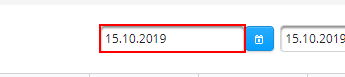
Task: ytbsbilgi
Workflow: EpiasVerileriIlkSekiz

Step 1 [then]: type "DateTime.Now.AddDays(-1).ToString("dd.MM.yyyy")" into the text box

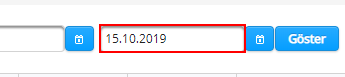
Step 2: type "DateTime.Now.AddDays(-1).ToString("dd.MM.yyyy")" into the text box

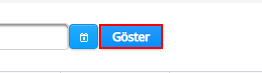
Step 3: click on the element

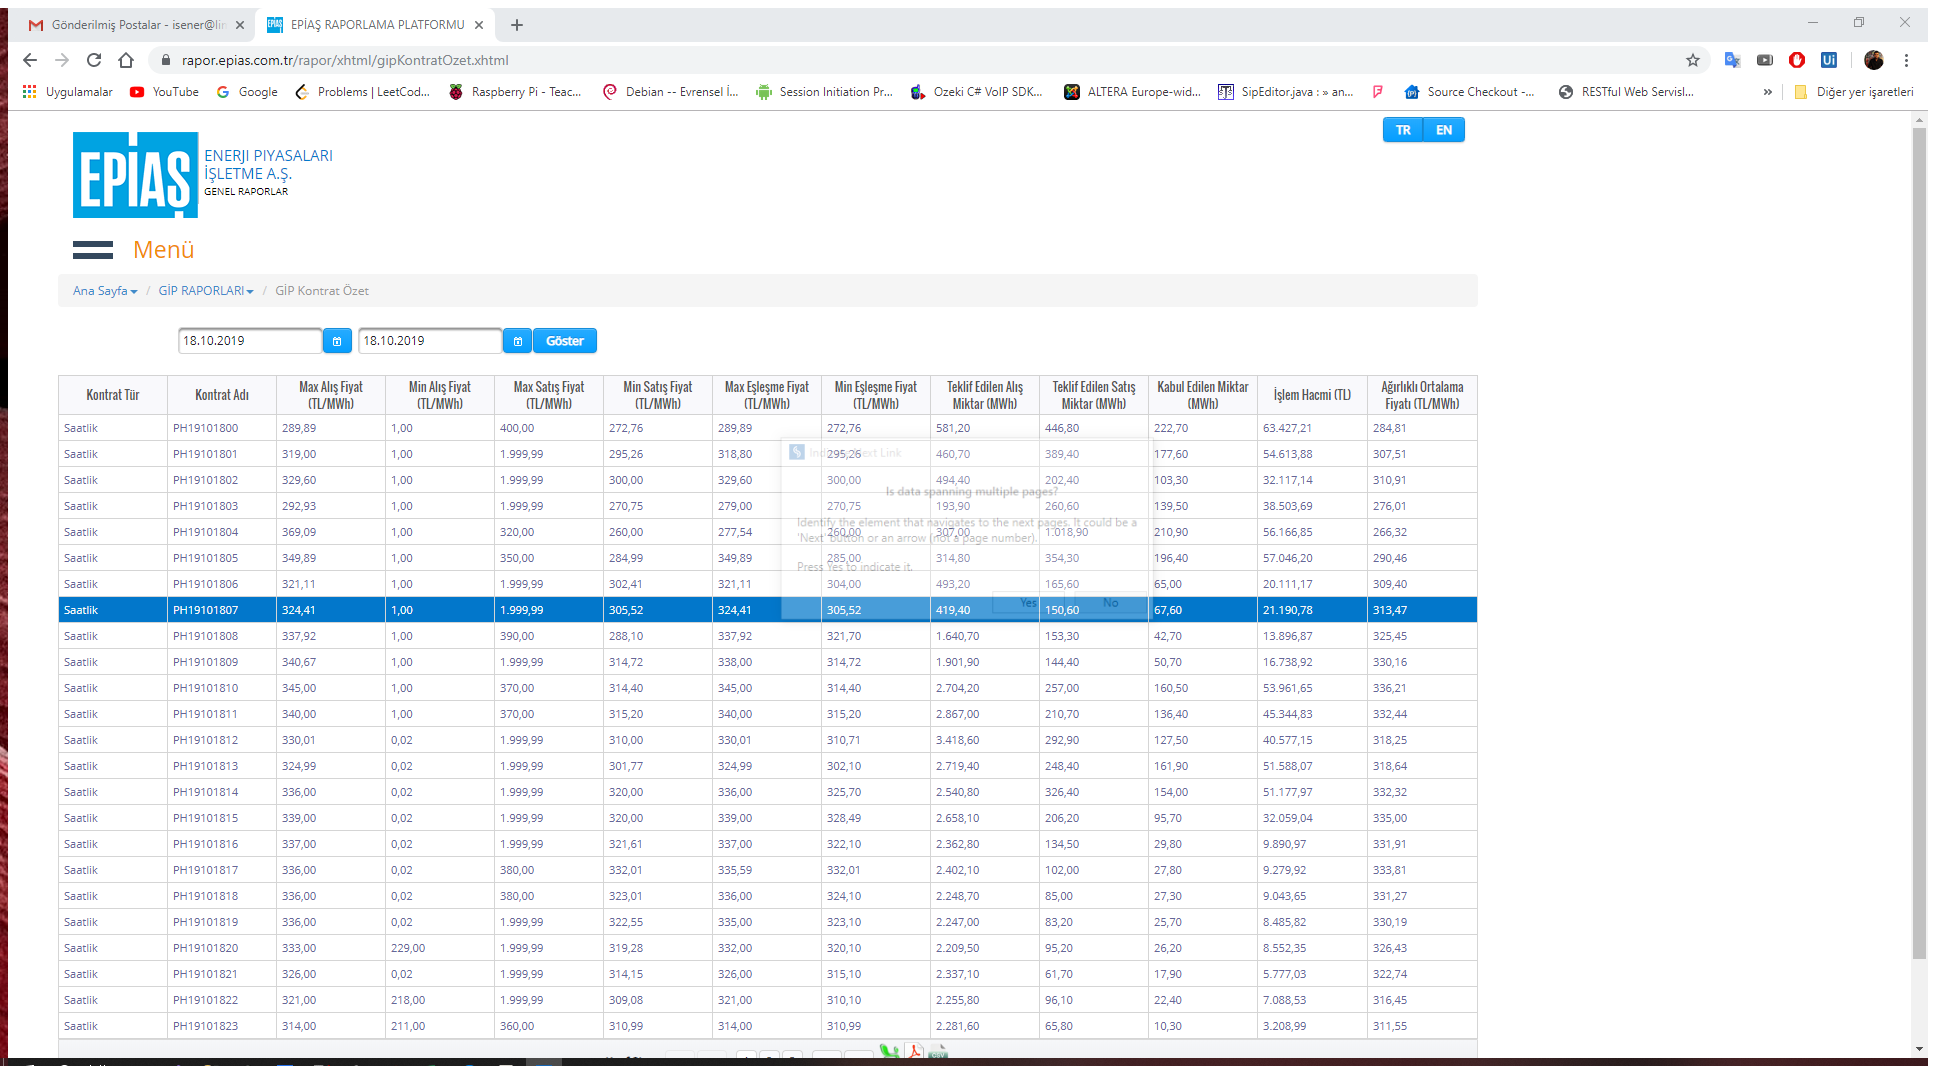
Step 4 [then]: Attach Browser 'EP A RAPO Page' in window 'EPİAŞ RAPORLAMA PLATFORMU' (chrome.exe)

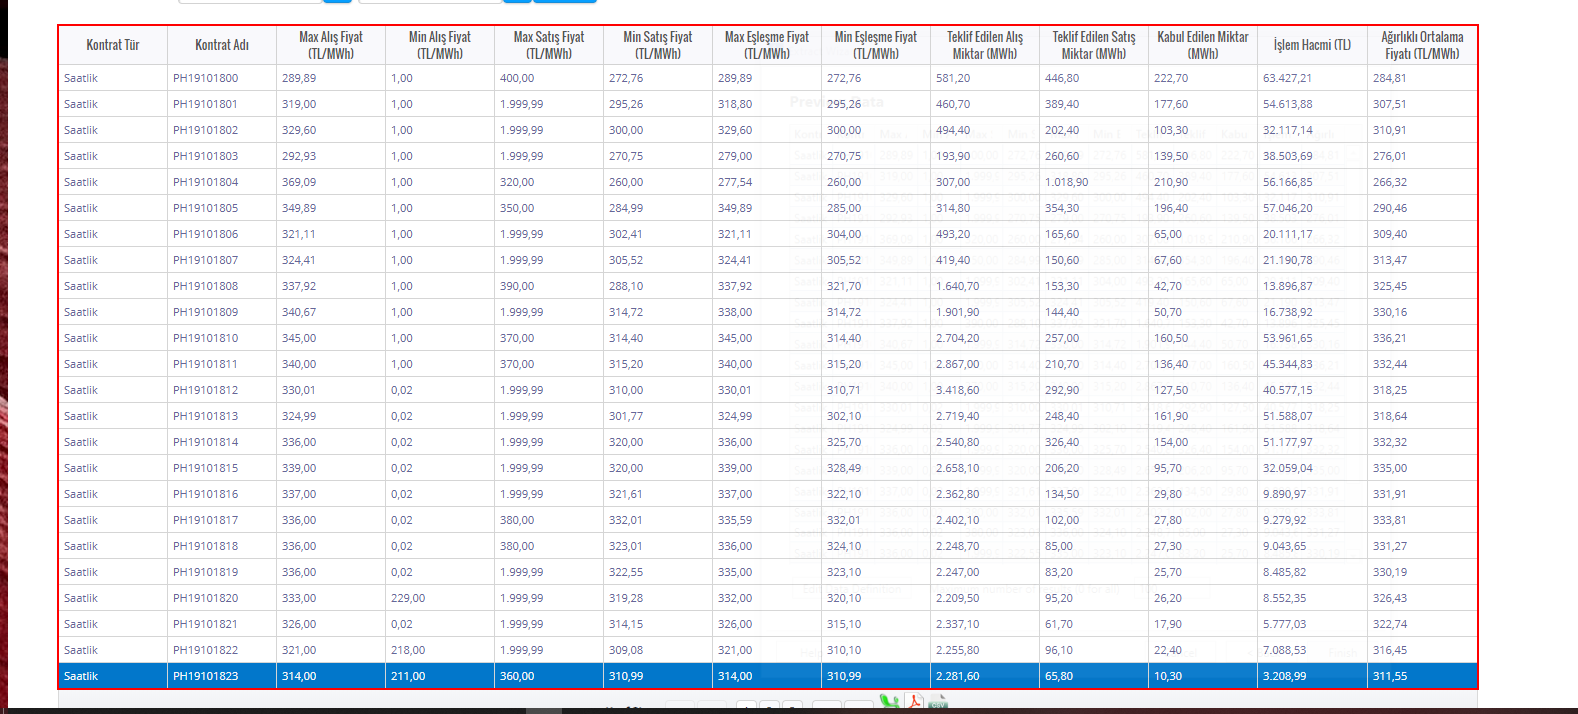
Step 5: get-text from the table

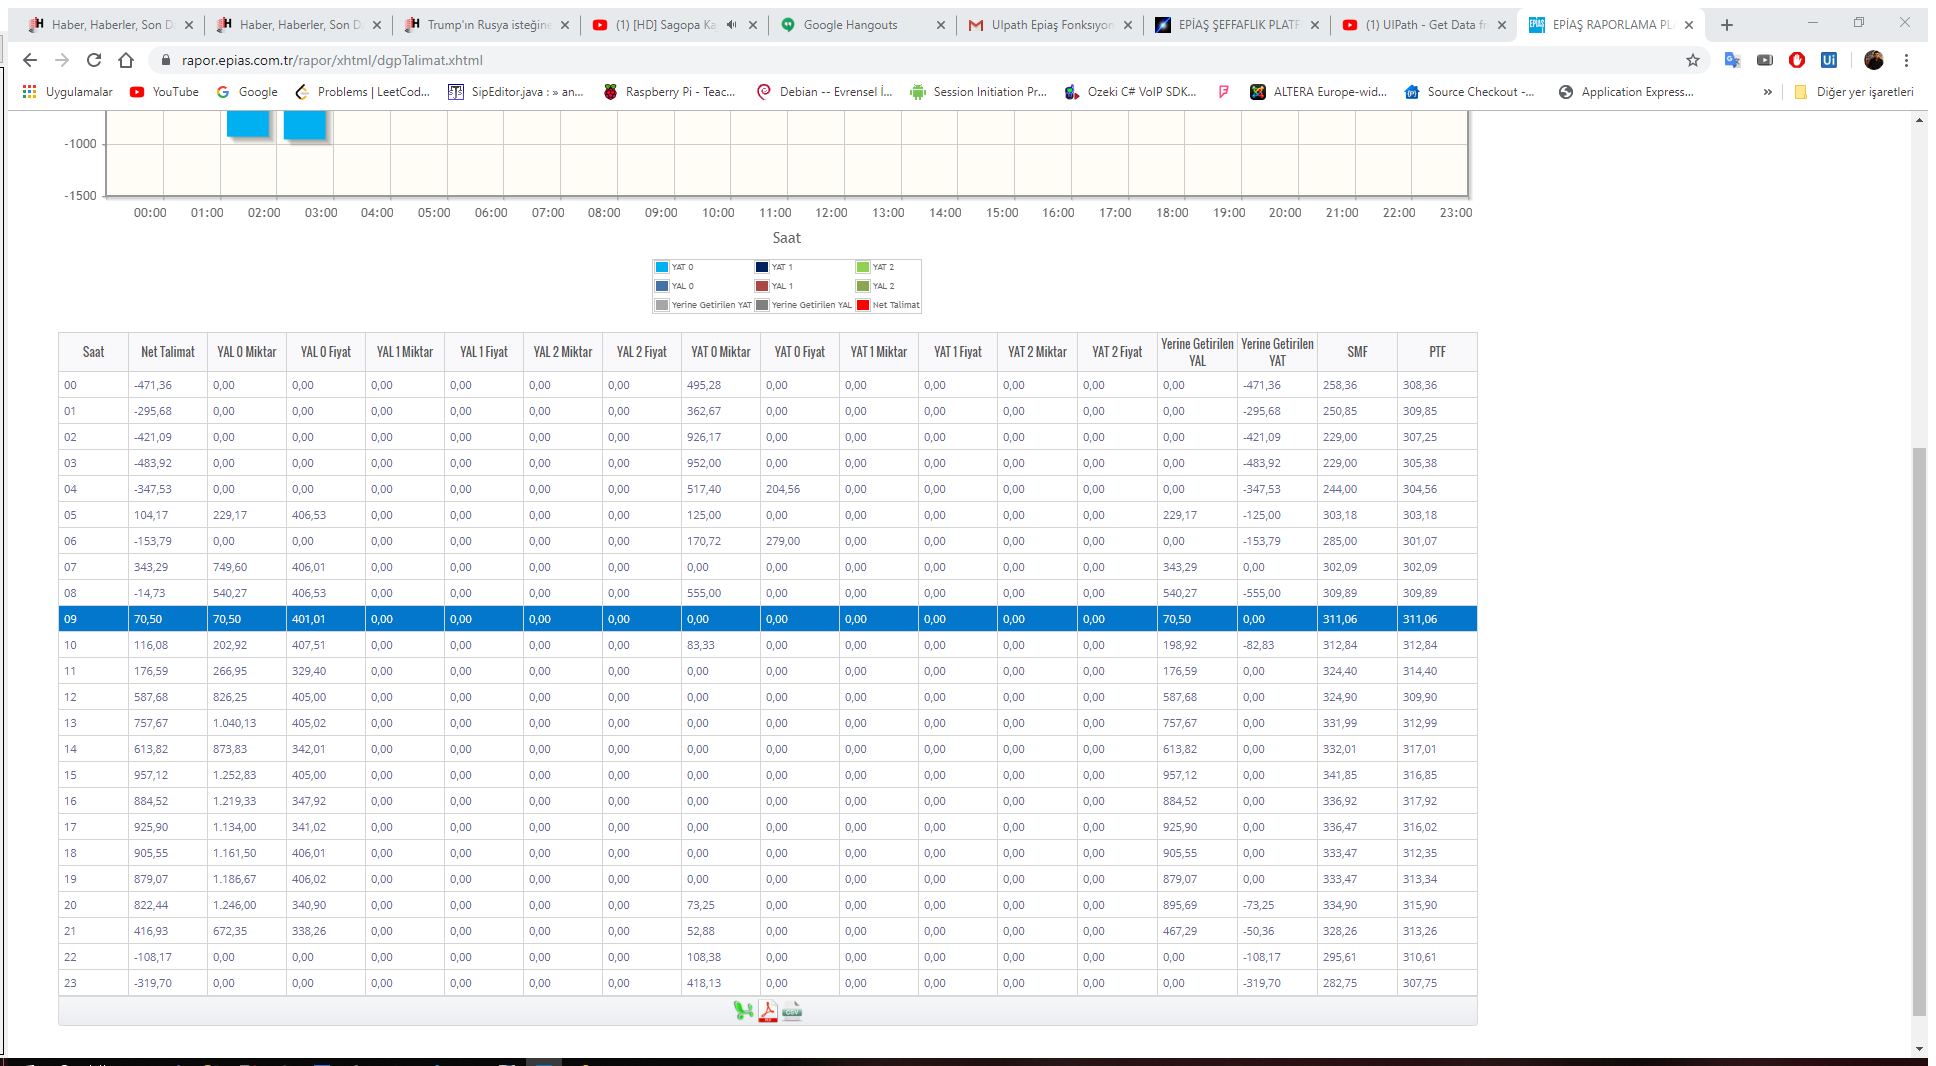
Step 6 [then]: Attach Browser 'EP A RAPO Page' in window 'EPİAŞ RAPORLAMA PLATFORMU' (chrome.exe)

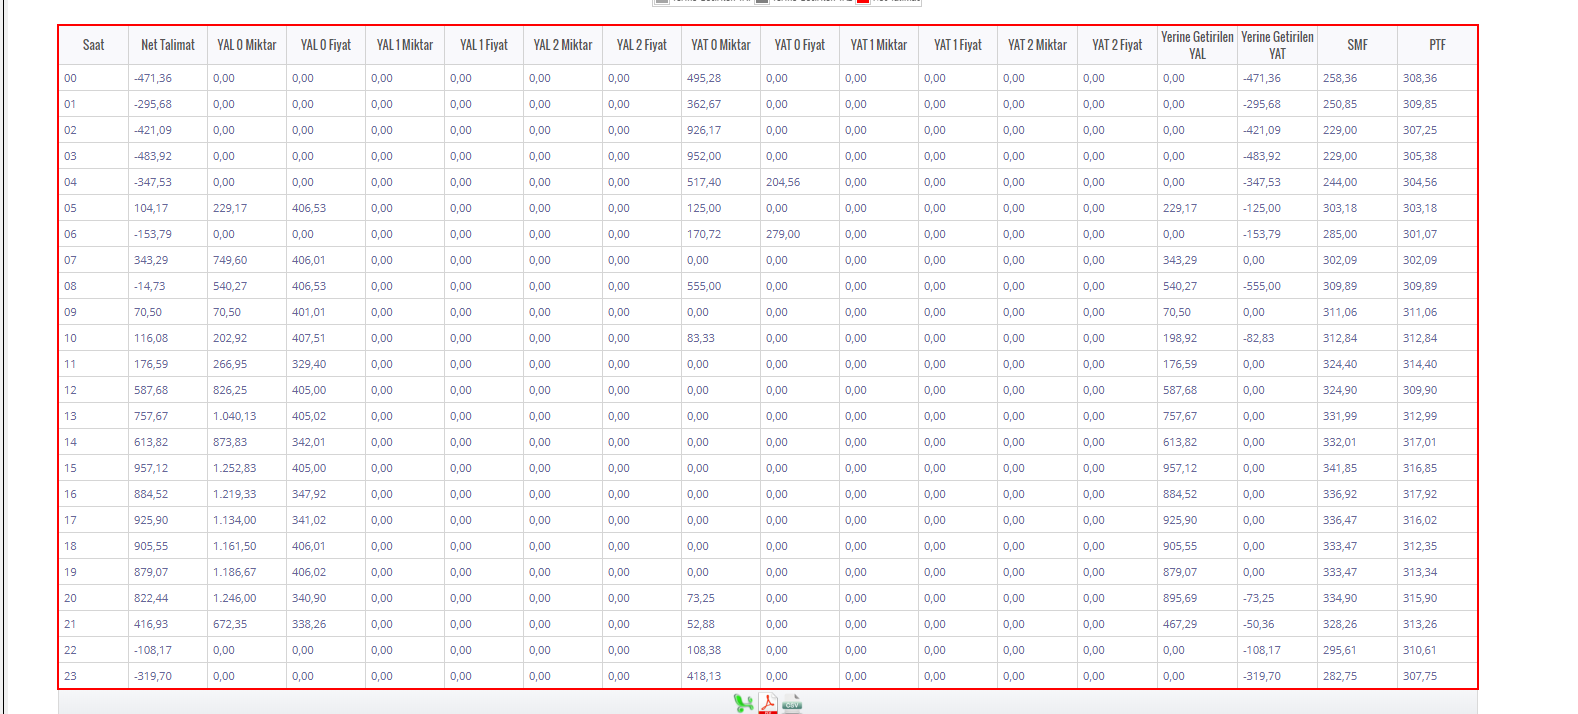
Step 7: get-text from the table

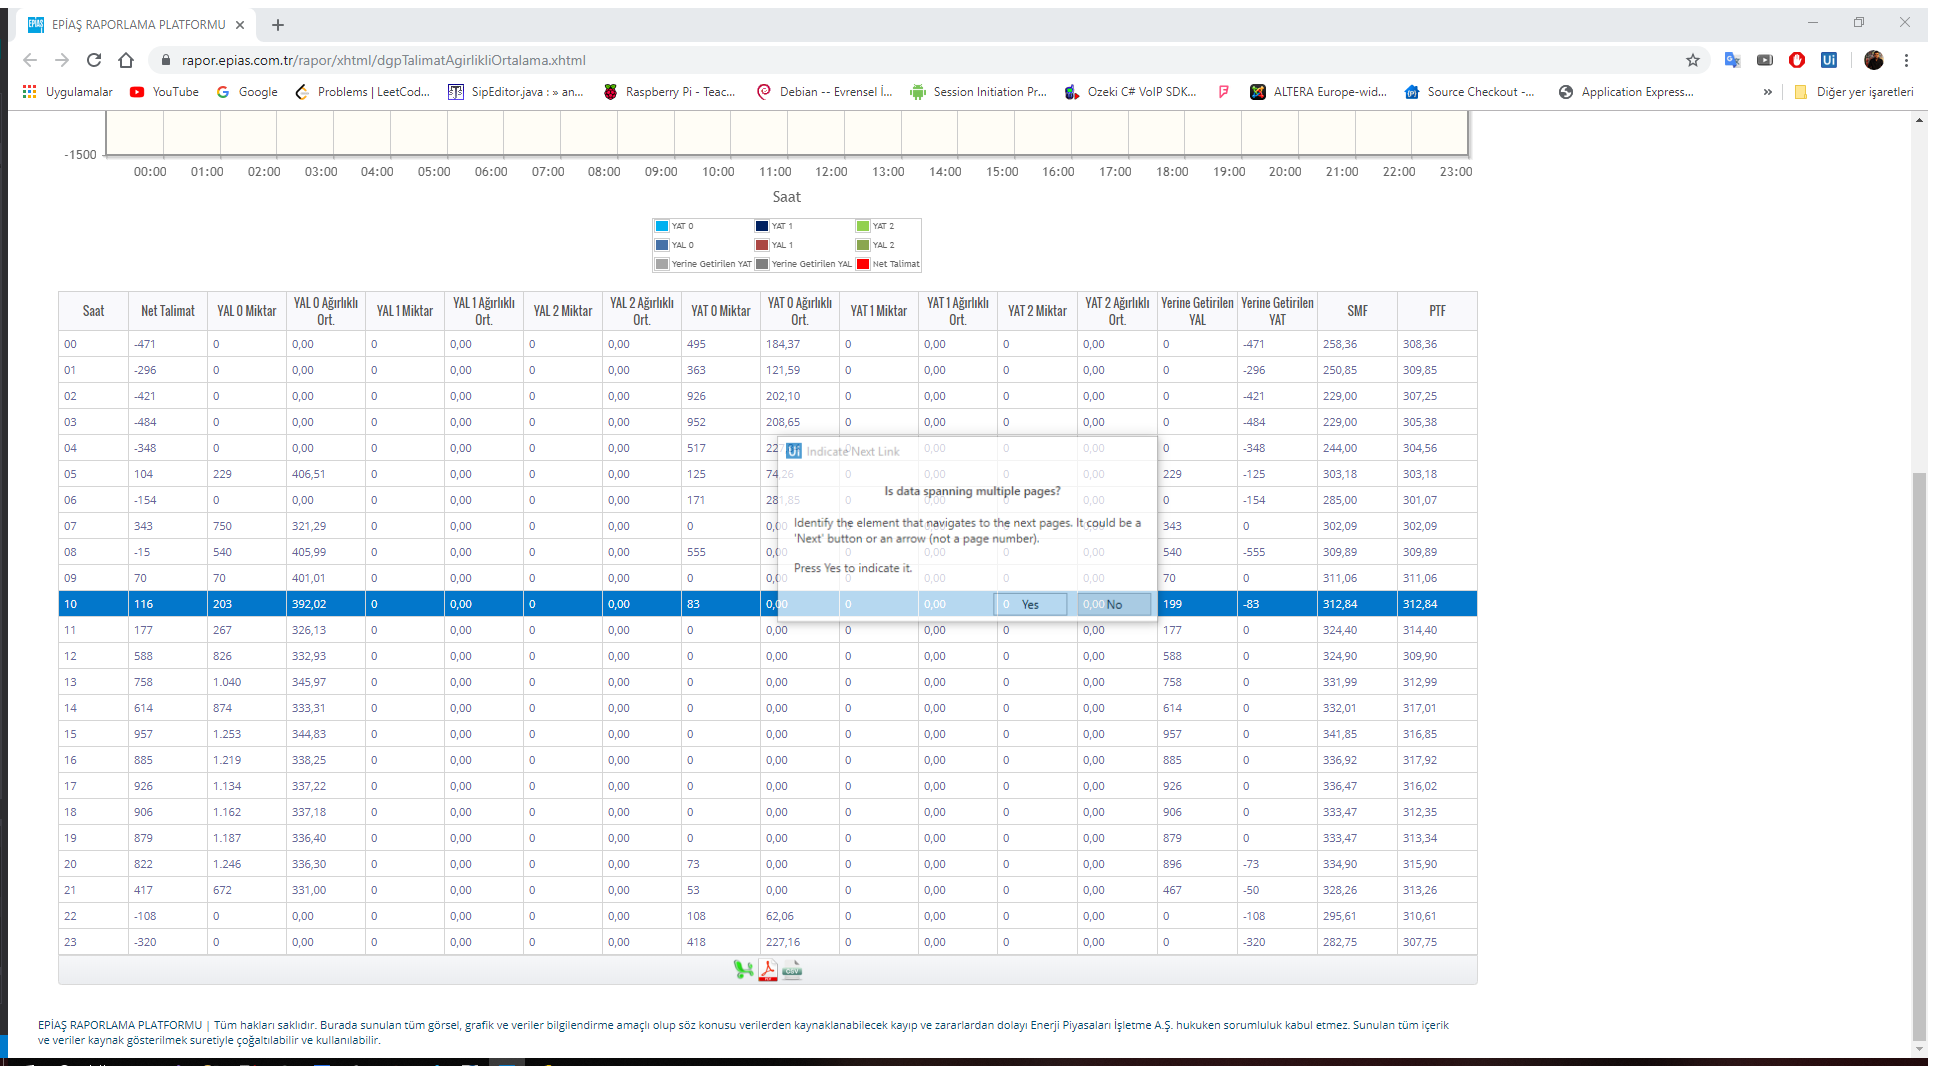
Step 8 [then]: Attach Browser 'EP A RAPO Page' in window 'EPİAŞ RAPORLAMA PLATFORMU' (chrome.exe)

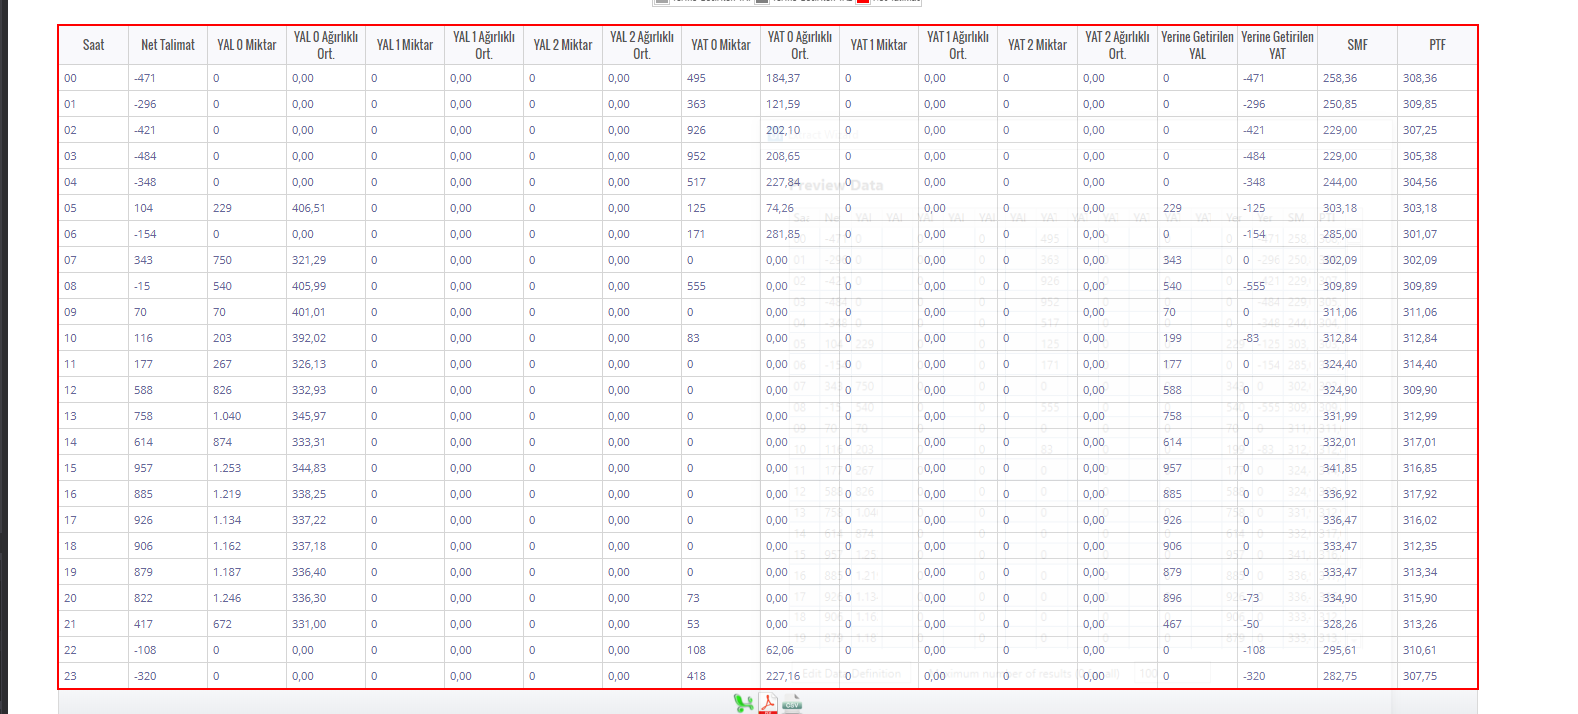
Step 9: get-text from the table

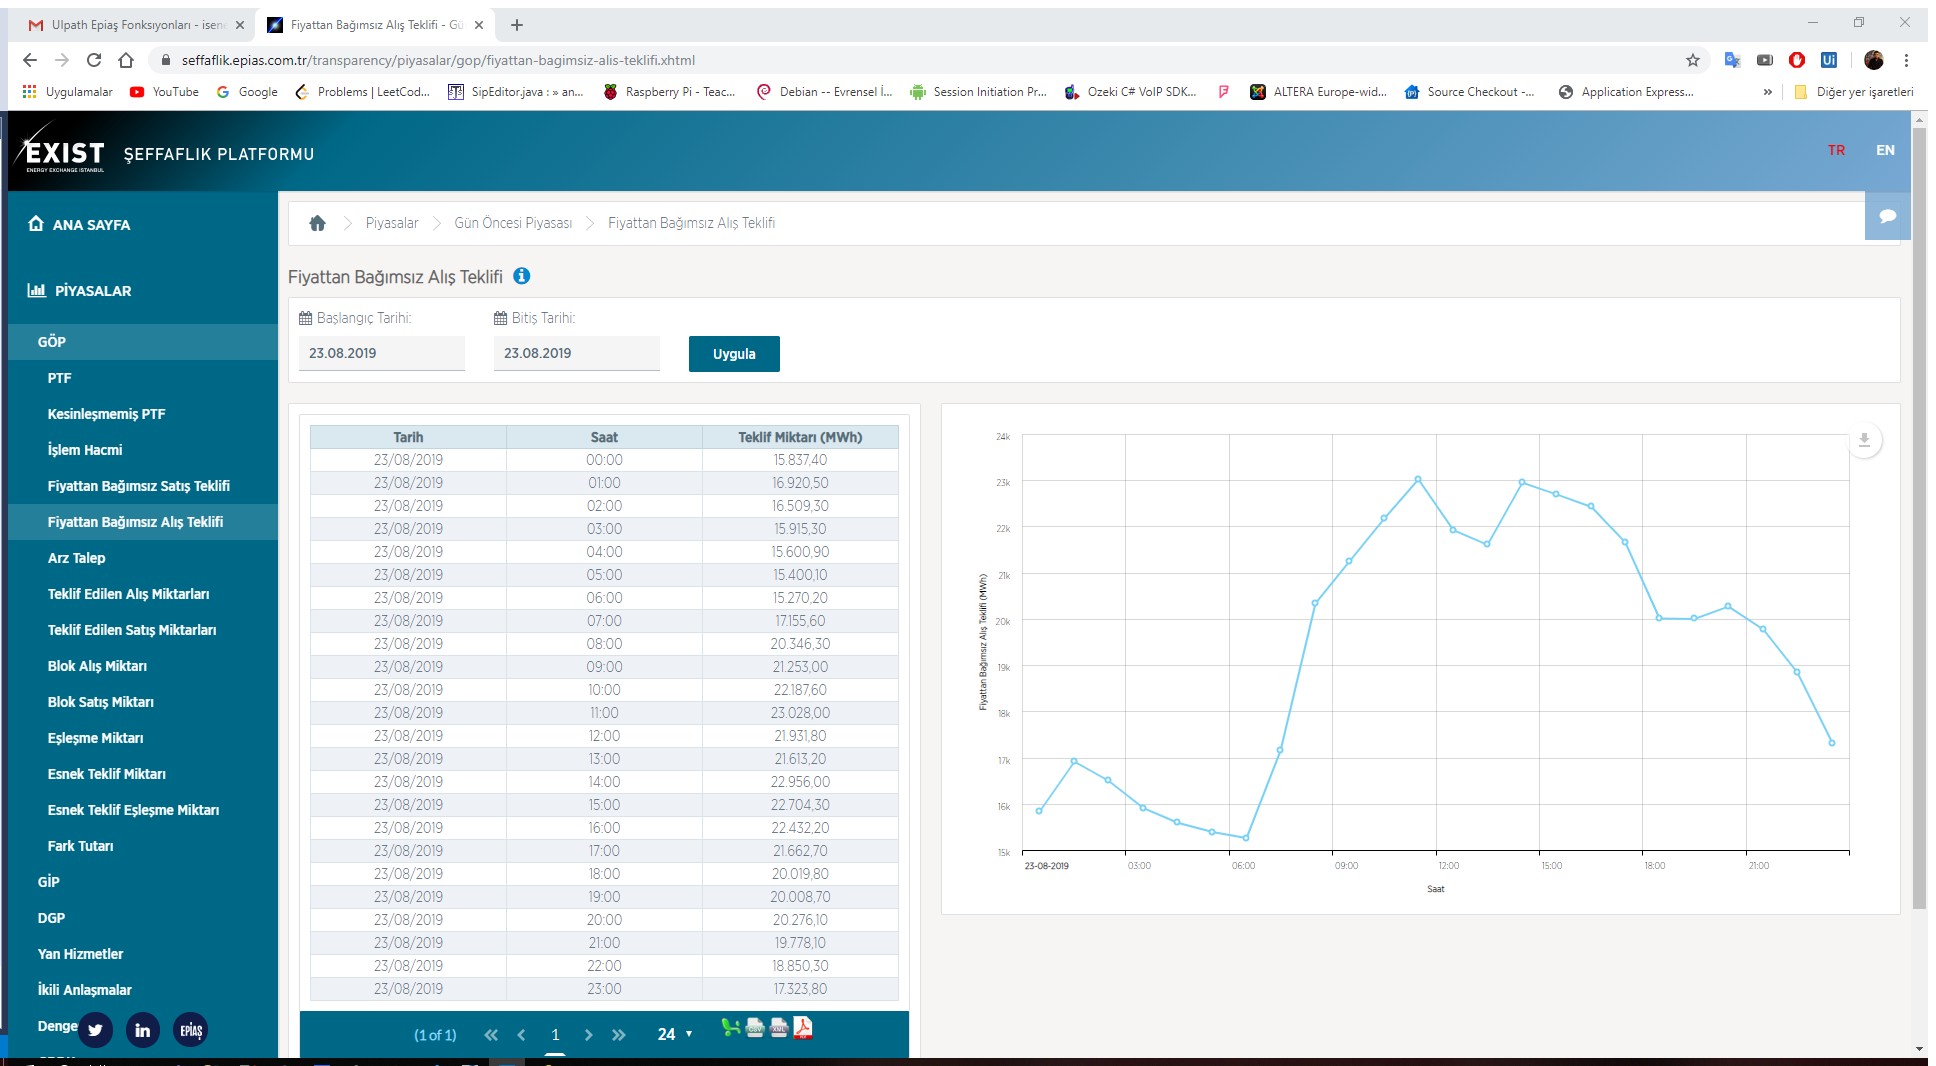
Step 10 [then]: Attach Browser 'FiyattanB Page' in window 'Fiyattan Bağımsız Alış Teklifi - Gün Öncesi Piyasası - Piyasalar*' (chrome.exe)

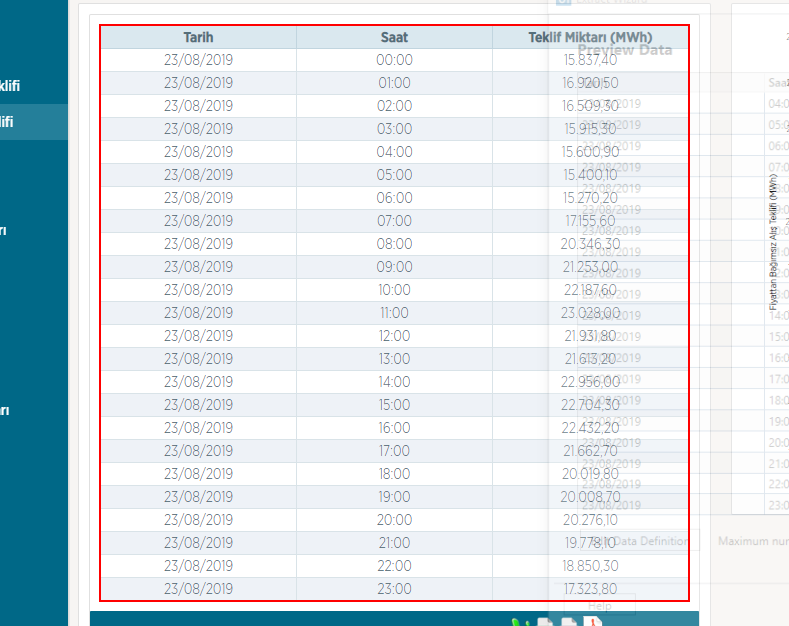
Step 11: get-text from the table

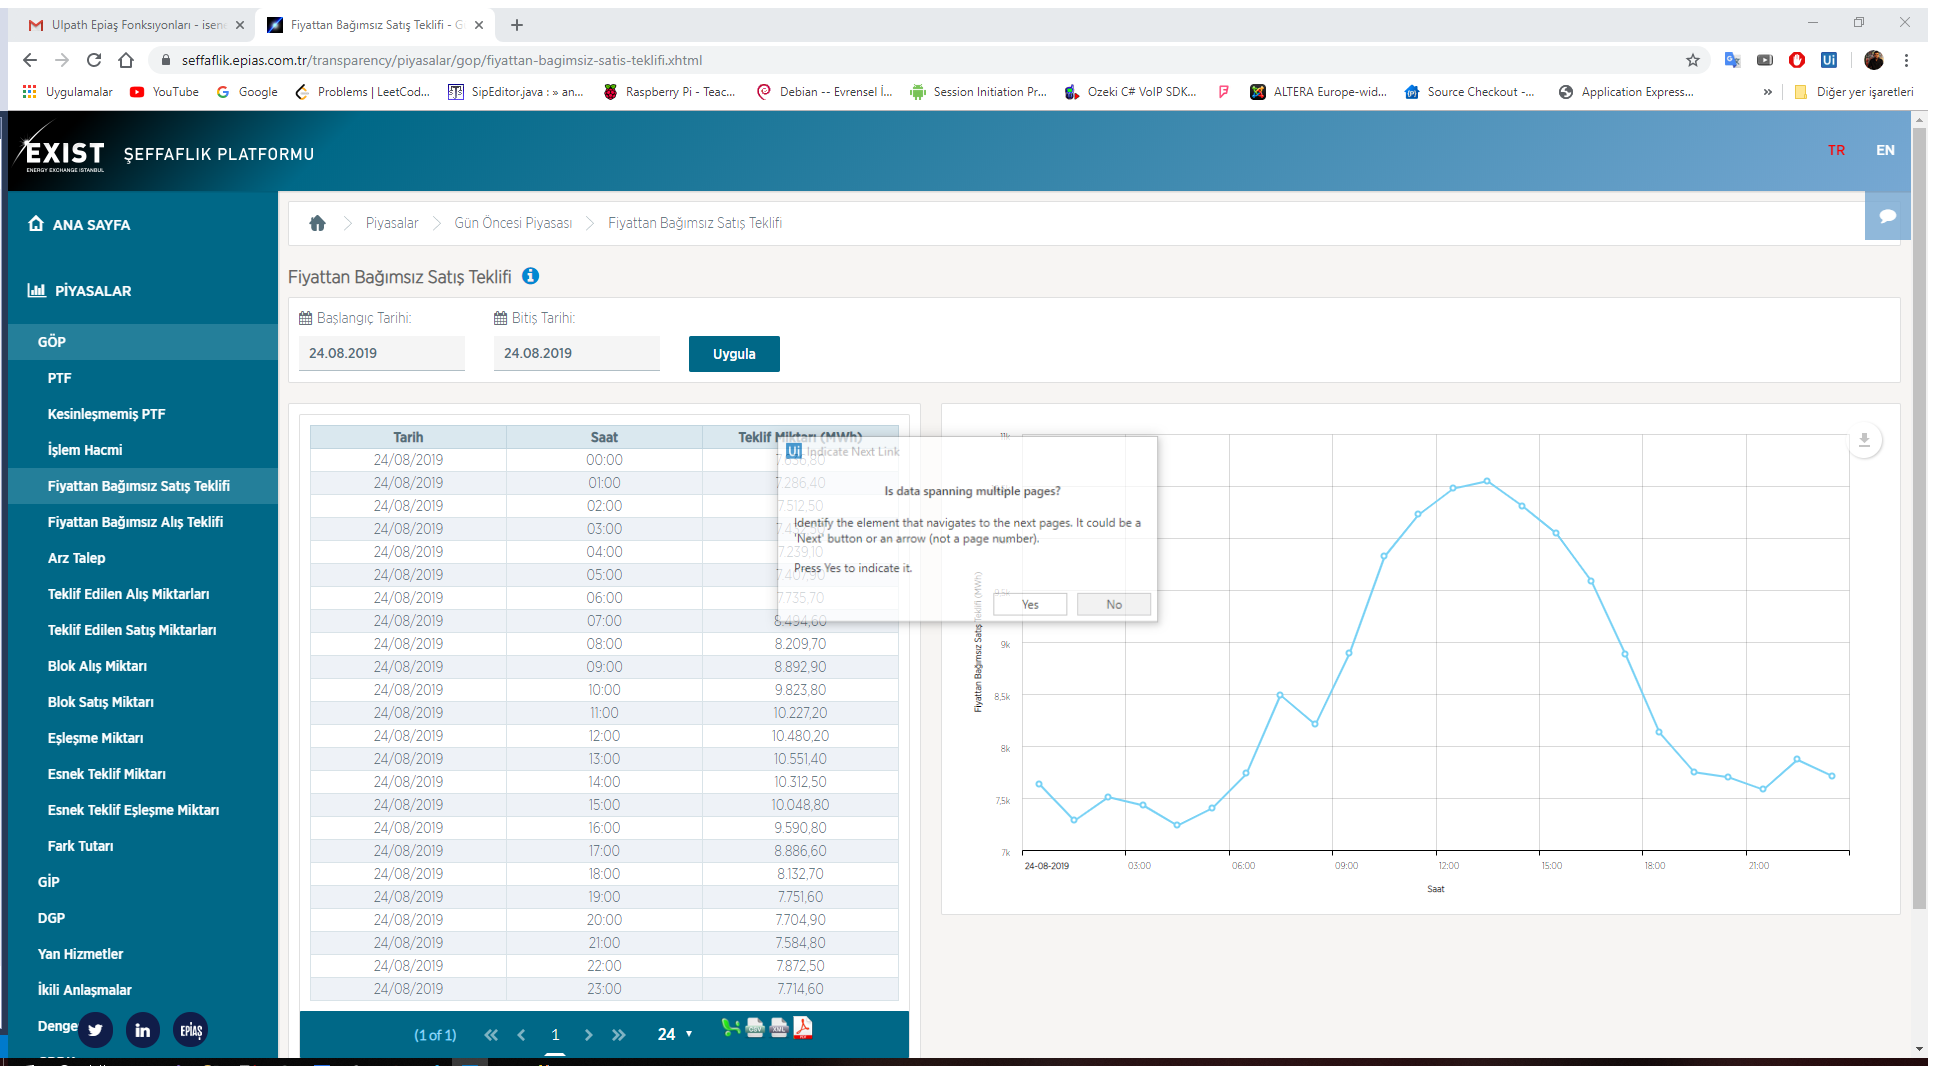
Step 12 [then]: Attach Browser 'FiyattanB Page' in window 'Fiyattan Bağımsız Satış Teklifi - Gün Öncesi Piyasası - Piyasala*' (chrome.exe)

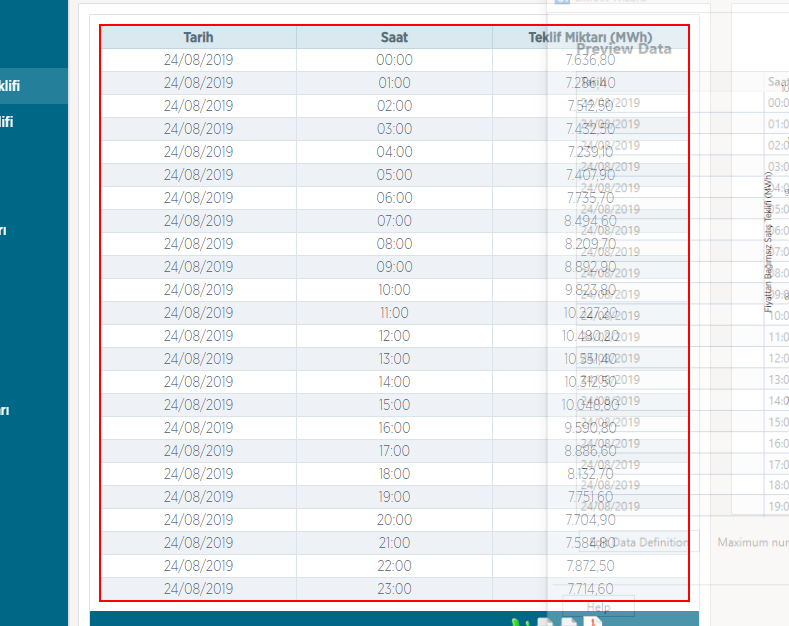
Step 13: get-text from the table

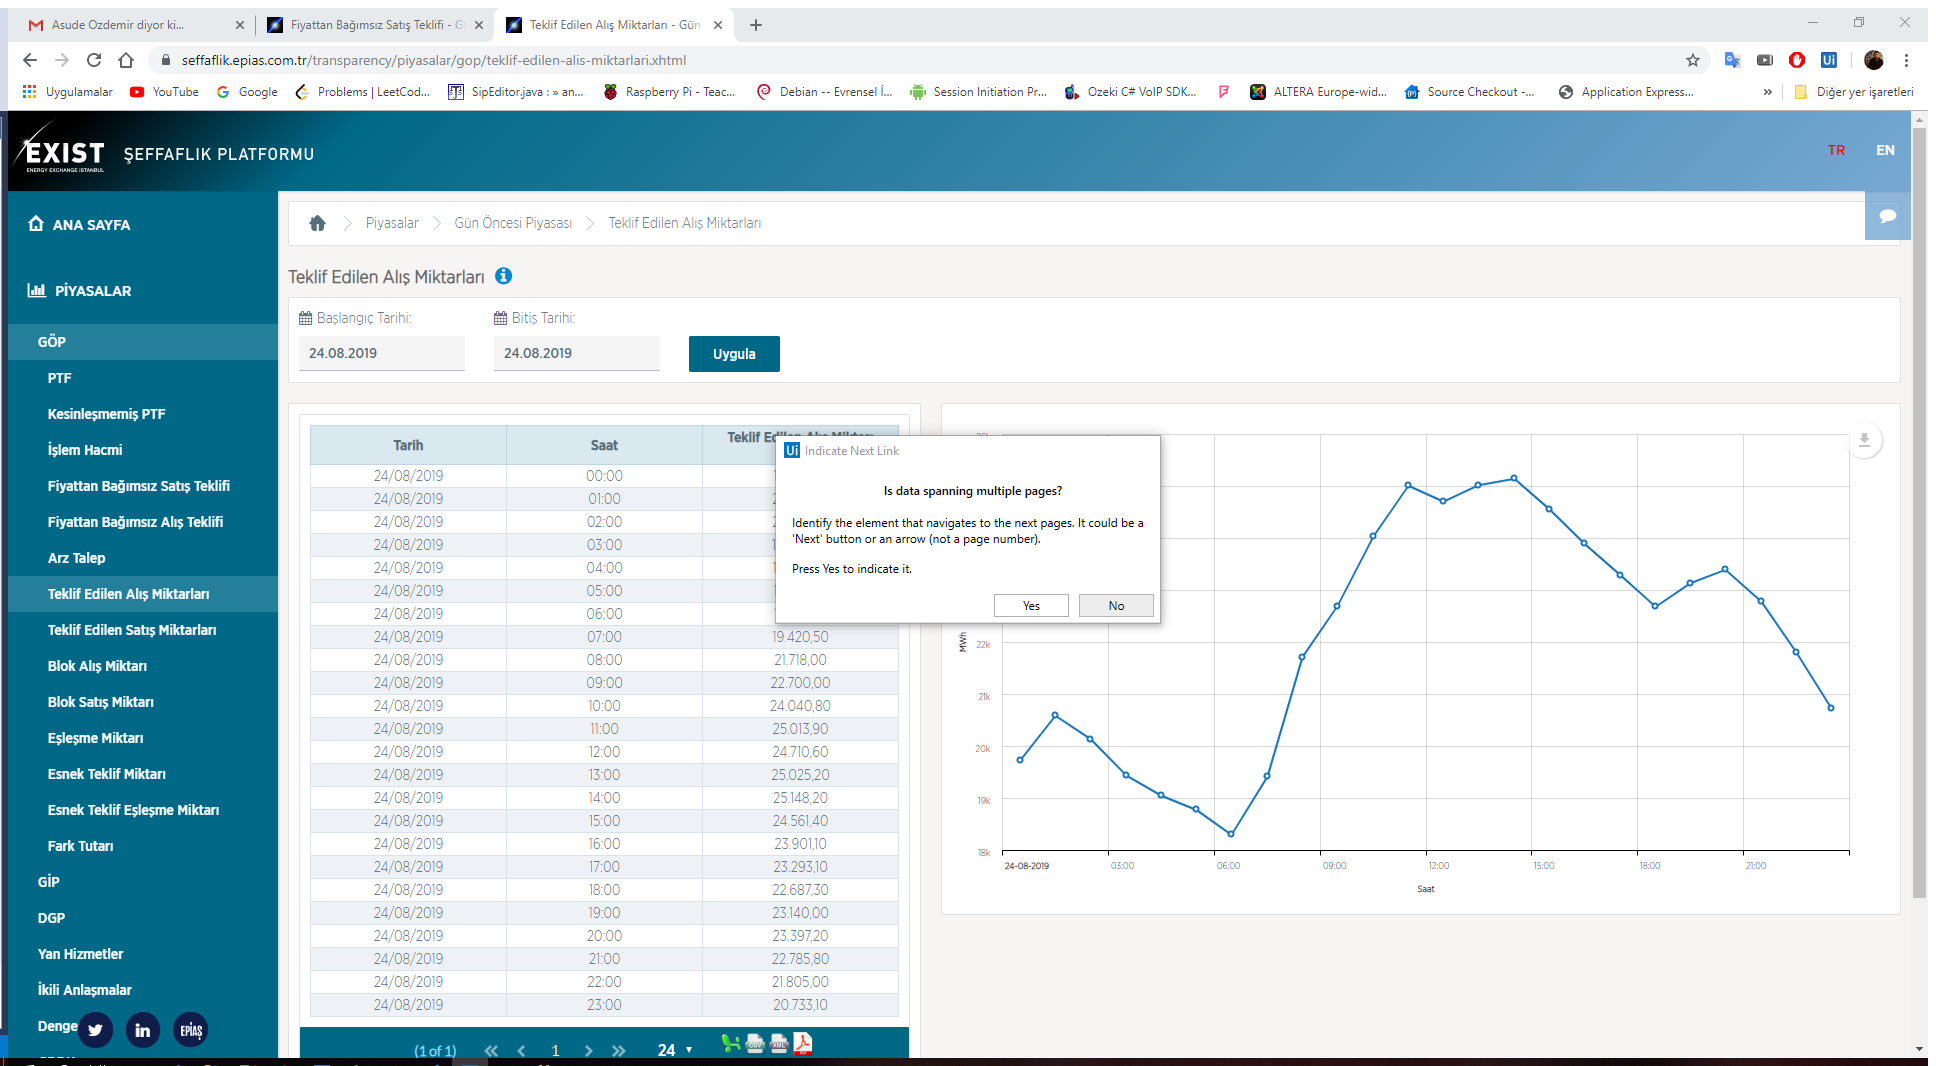
Step 14 [then]: Attach Browser 'TeklifEdi Page' in window 'Teklif Edilen Alış Miktarları - Gün Öncesi Piyasası - Piyasalar *' (chrome.exe)

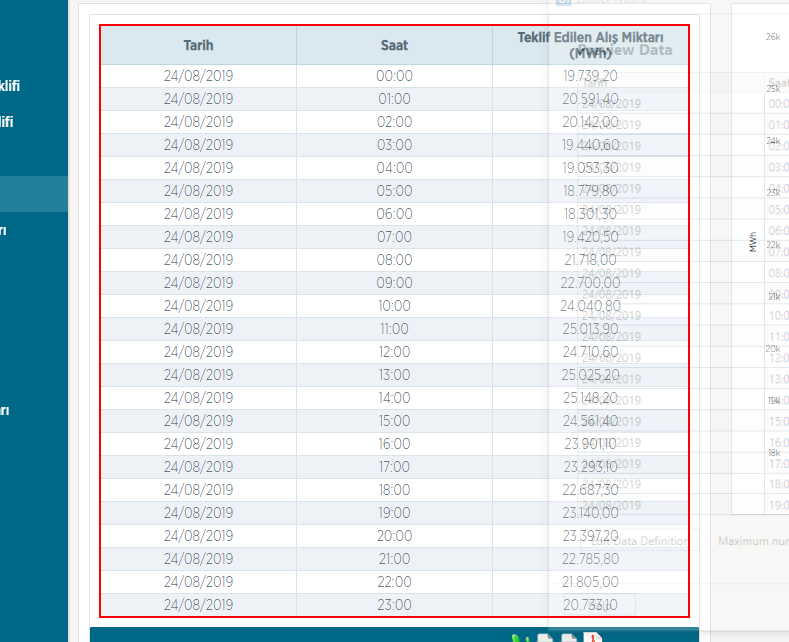
Step 15: get-text from the table

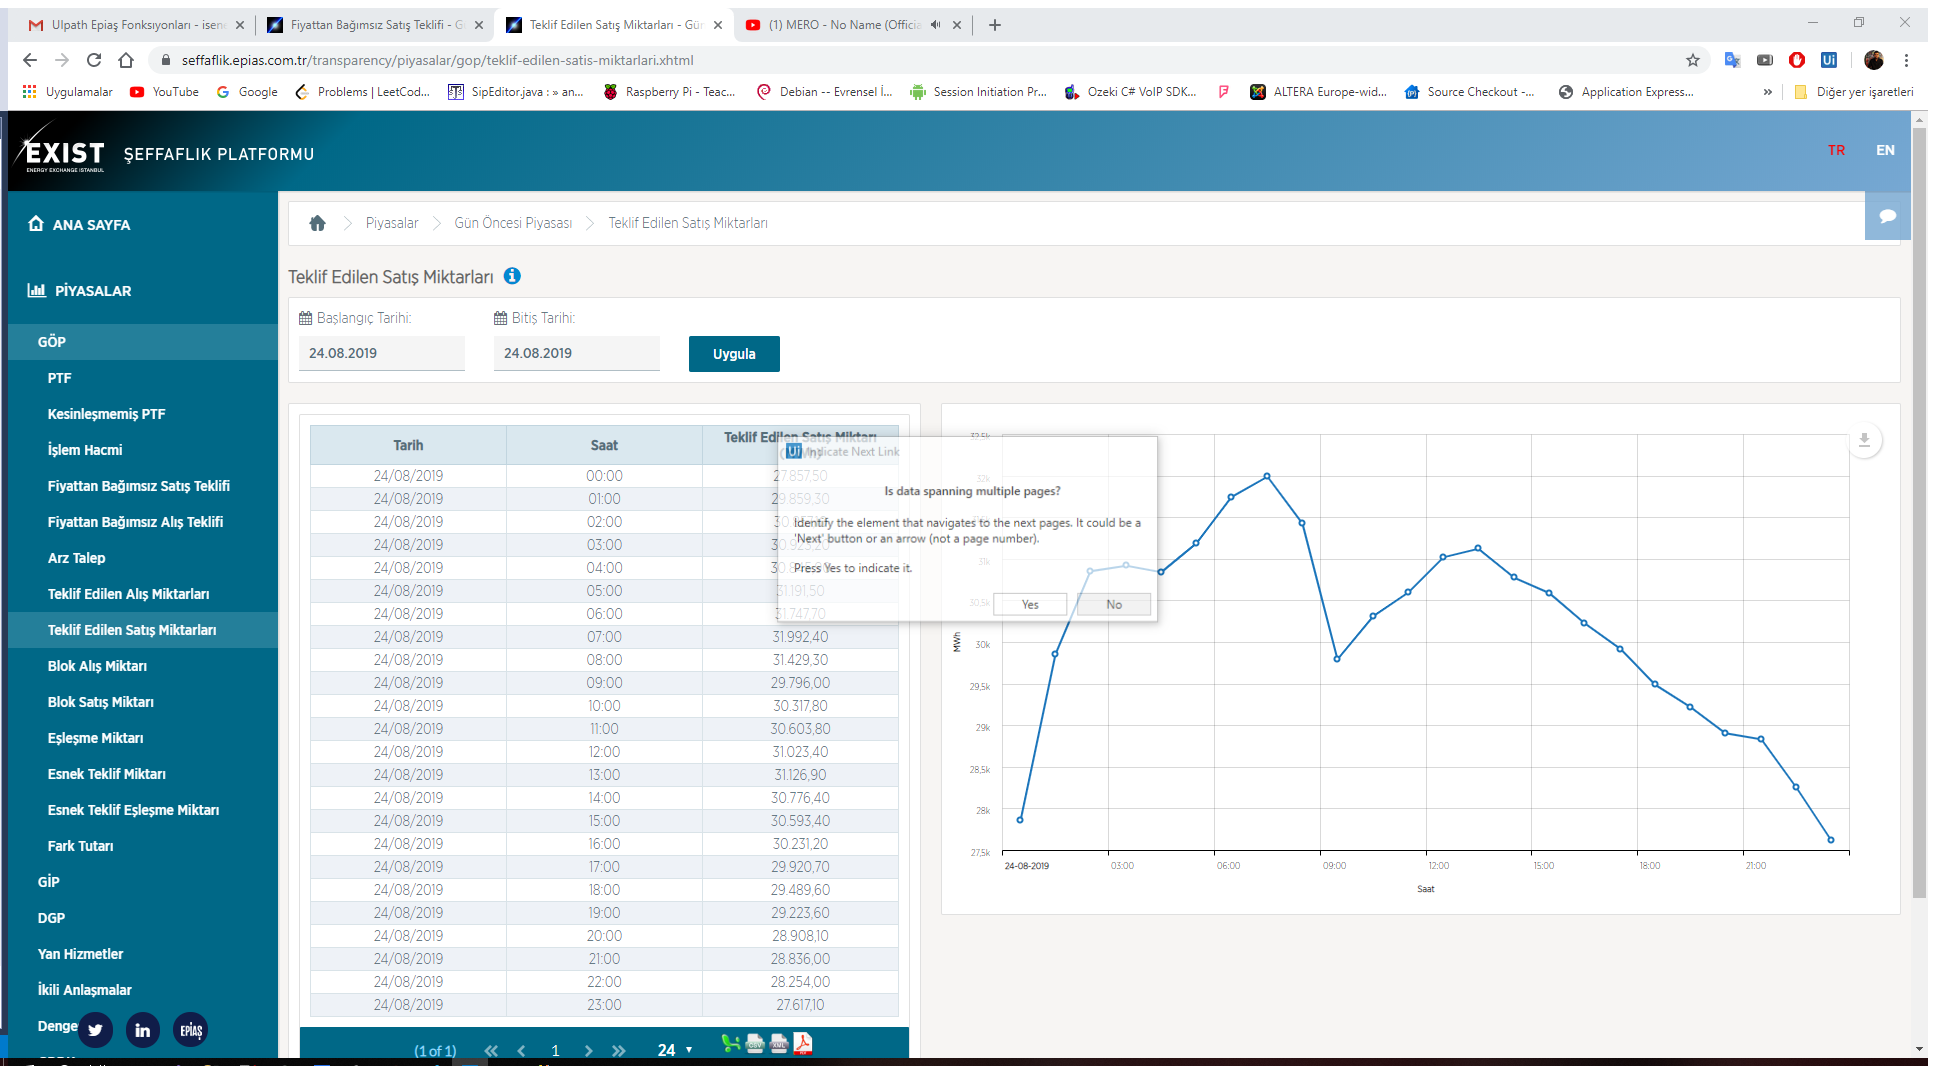
Step 16 [then]: Attach Browser 'TeklifEdi Page' in window 'Teklif Edilen Satış Miktarları - Gün Öncesi Piyasası - Piyasalar*' (chrome.exe)

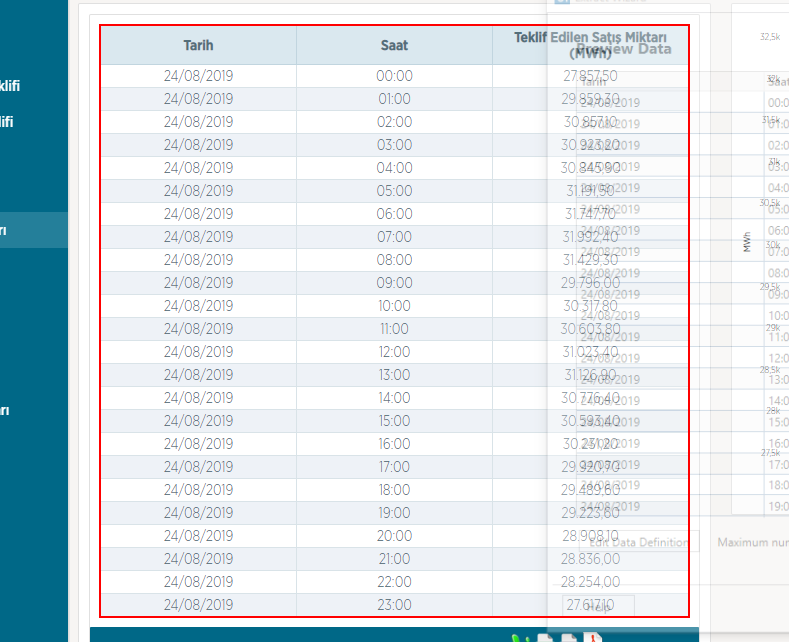
Step 17: get-text from the table

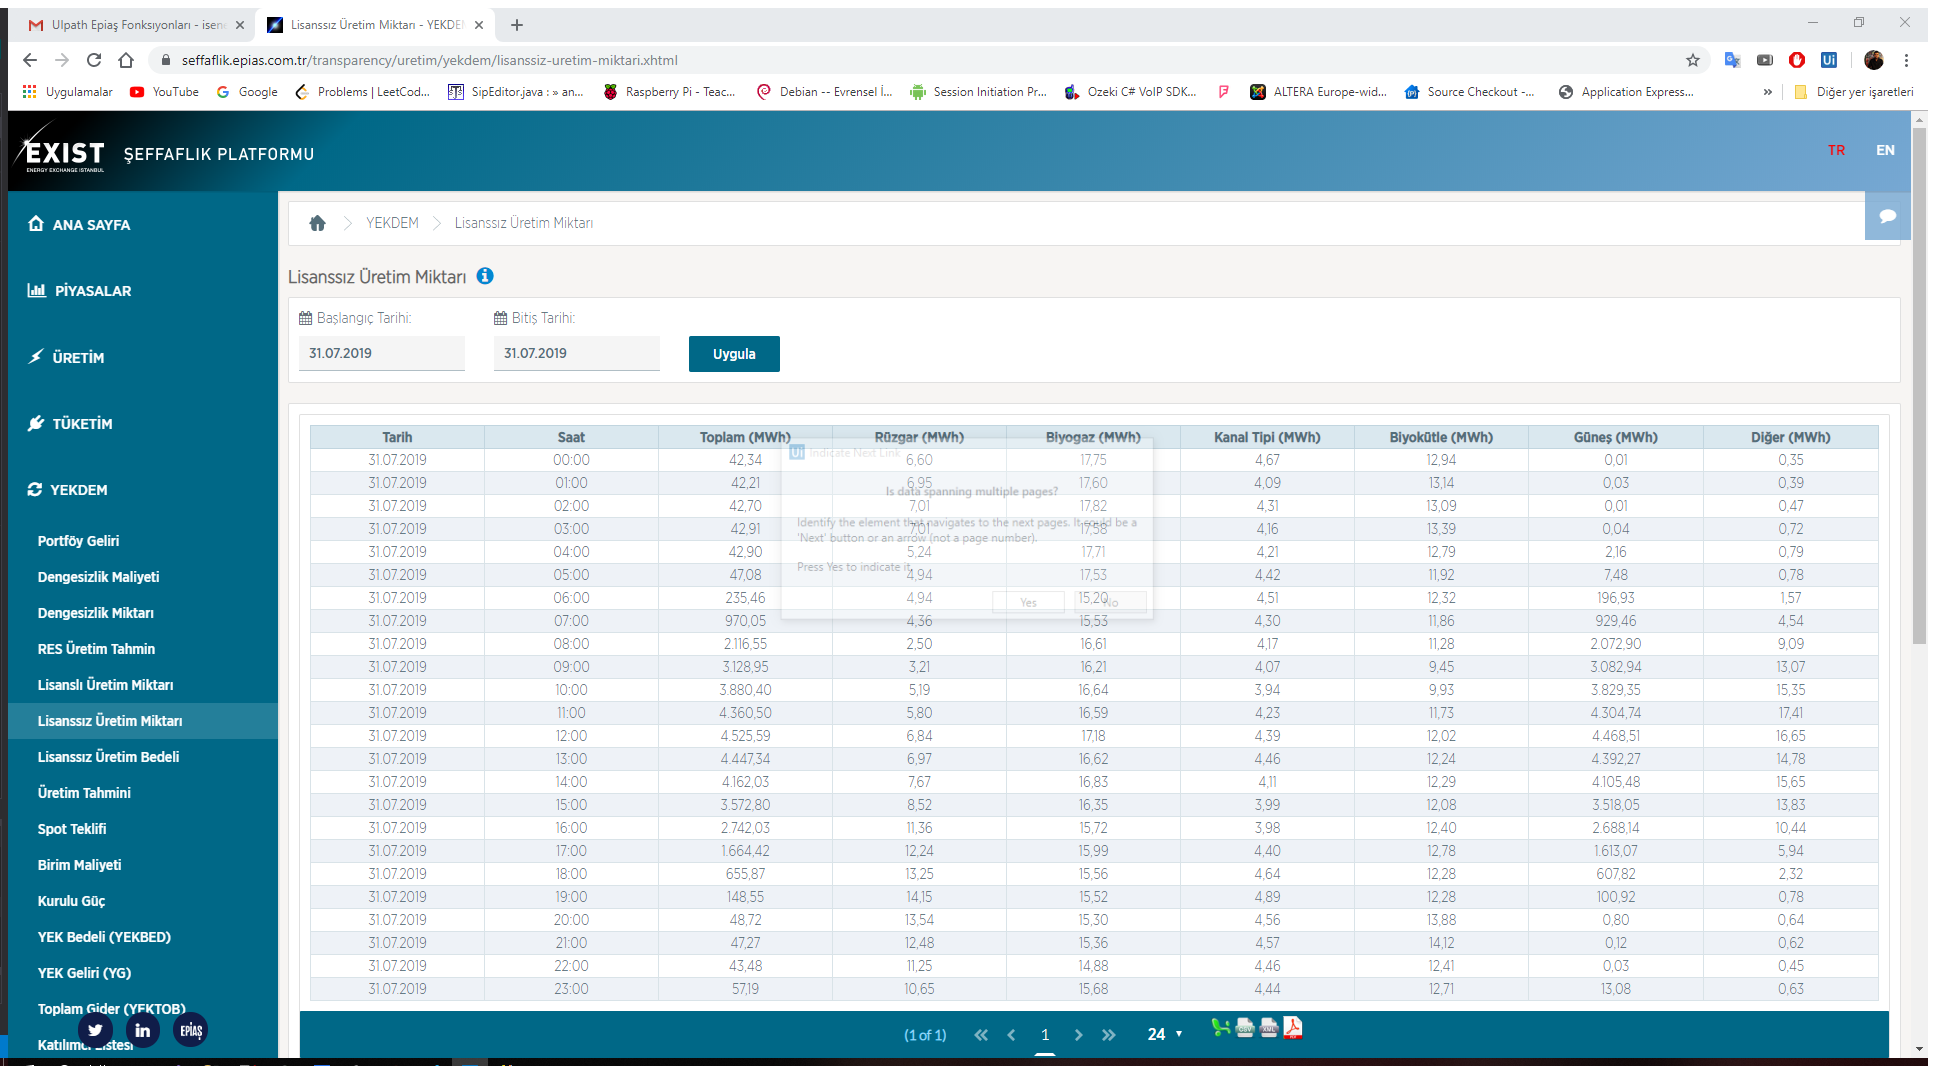
Step 18 [then]: Attach Browser 'Lisanss z Page' in window 'Lisanssız Üretim Miktarı - YEKDEM | EPİAŞ Şeffaflık Platformu' (chrome.exe)

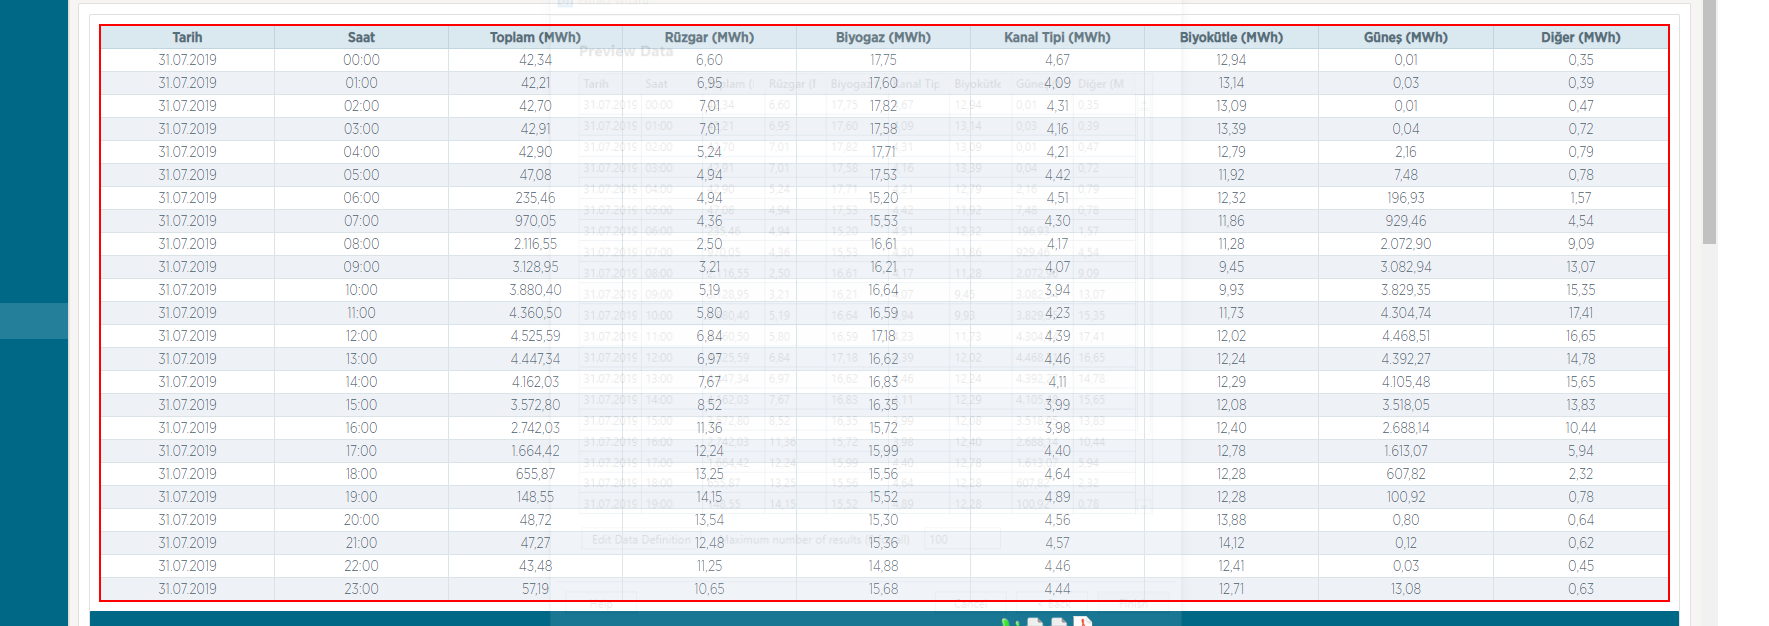
Step 19: get-text from the table